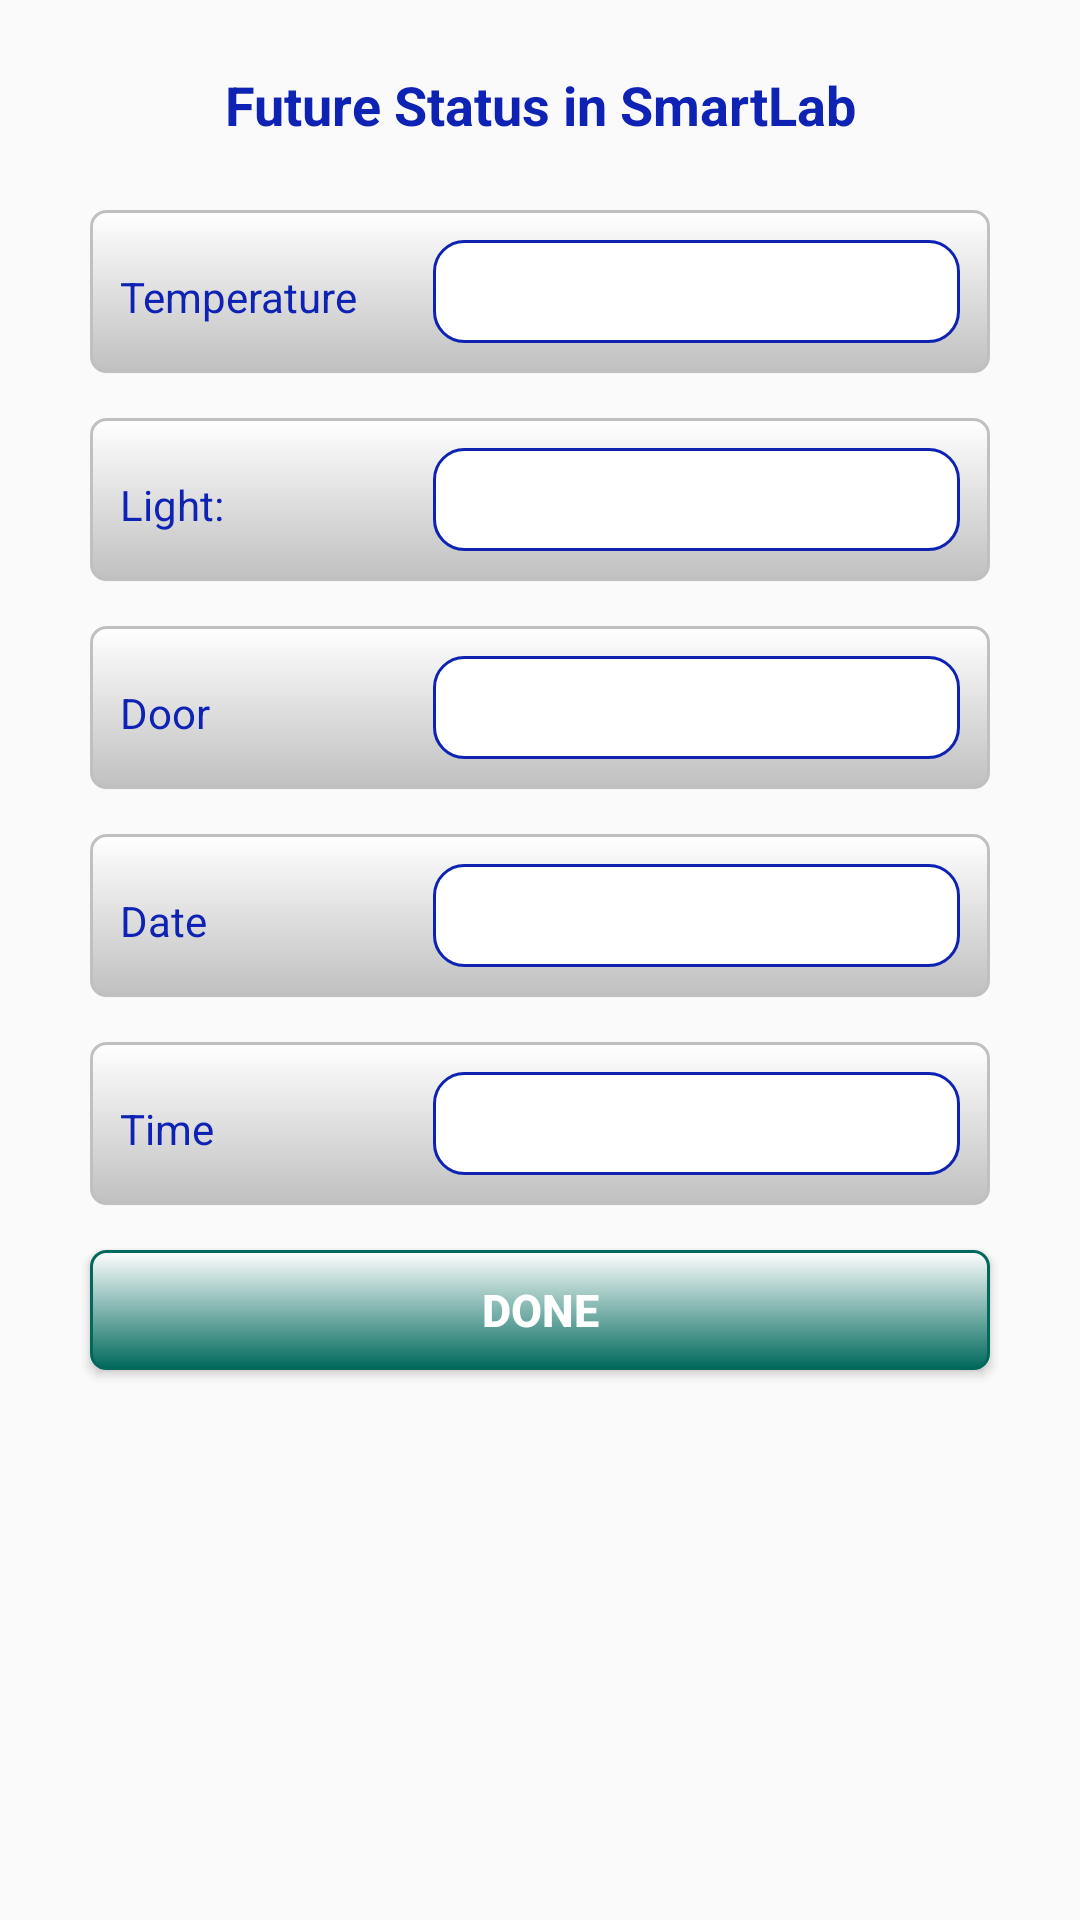

Layout XML and referenced resources for this Android screen:
<!-- AndroidManifest.xml: application theme AppTheme.NoActionBar -->
<!-- res/layout/fragment_future_setting.xml -->
<RelativeLayout xmlns:android="http://schemas.android.com/apk/res/android"
    xmlns:tools="http://schemas.android.com/tools"
    android:layout_width="match_parent"
    android:layout_height="match_parent"
    tools:context="ius.smartlab.Fragments.FutureSettingFragment">

    <TextView
        android:id="@+id/future_status_title"
        android:layout_width="300dp"
        android:layout_height="40dp"
        android:gravity="center"
        android:layout_centerHorizontal="true"
        android:text="@string/future_status_title"
        android:textColor="@color/colorPrimary"
        android:textSize="18sp"
        android:textStyle="bold"
        android:layout_marginTop="15dp"/>

    <LinearLayout
        android:layout_width="300dp"
        android:layout_height="wrap_content"
        android:id="@+id/fs_linear1"
        android:layout_below="@+id/future_status_title"
        android:layout_centerHorizontal="true"
        android:layout_marginTop="15dp"
        android:orientation="horizontal"
        android:padding="10dp"
        android:background="@drawable/button_selector1"
        android:weightSum="1" >

        <TextView
            android:layout_width="0dp"
            android:layout_height="wrap_content"
            android:layout_weight=".35"
            android:text="Temperature"
            android:textColor="@color/colorPrimaryDark" />

        <EditText
            android:id="@+id/future_temperature"
            android:layout_width="0dp"
            android:layout_height="wrap_content"
            android:layout_marginLeft="10dp"
            android:textColor="@color/colorPrimaryDark"
            android:background="@drawable/edittext_rounded"
            android:textCursorDrawable="@drawable/edittext_cursor"
            android:padding="5dp"
            android:layout_weight=".65"
            android:inputType="numberDecimal" />
    </LinearLayout>

    <LinearLayout
        android:layout_width="300dp"
        android:layout_height="wrap_content"
        android:id="@+id/fs_linear2"
        android:layout_below="@+id/fs_linear1"
        android:layout_centerHorizontal="true"
        android:layout_marginTop="15dp"
        android:orientation="horizontal"
        android:padding="10dp"
        android:background="@drawable/button_selector1"
        android:weightSum="1" >

        <TextView
            android:layout_width="0dp"
            android:layout_height="wrap_content"
            android:layout_weight=".35"
            android:text="@string/cs_item3"
            android:textColor="@color/colorPrimaryDark" />

        <EditText
            android:id="@+id/future_light"
            android:layout_width="0dp"
            android:layout_height="wrap_content"
            android:layout_marginLeft="10dp"
            android:textColor="@color/colorPrimaryDark"
            android:background="@drawable/edittext_rounded"
            android:textCursorDrawable="@drawable/edittext_cursor"
            android:padding="5dp"
            android:layout_weight=".65"
            android:inputType="numberDecimal"/>

    </LinearLayout>

    <LinearLayout
        android:layout_width="300dp"
        android:layout_height="wrap_content"
        android:id="@+id/fs_linear3"
        android:layout_below="@+id/fs_linear2"
        android:layout_centerHorizontal="true"
        android:layout_marginTop="15dp"
        android:orientation="horizontal"
        android:padding="10dp"
        android:background="@drawable/button_selector1"
        android:weightSum="1" >

        <TextView
            android:layout_width="0dp"
            android:layout_height="wrap_content"
            android:layout_weight=".35"
            android:text="Door"
            android:textColor="@color/colorPrimaryDark" />

        <EditText
            android:id="@+id/future_doors"
            android:layout_width="0dp"
            android:layout_height="wrap_content"
            android:layout_marginLeft="10dp"
            android:background="@drawable/edittext_rounded"
            android:textCursorDrawable="@drawable/edittext_cursor"
            android:textColor="@color/colorPrimaryDark"
            android:padding="5dp"
            android:layout_weight=".65"
            android:inputType="numberDecimal"/>
    </LinearLayout>



    <LinearLayout
        android:layout_width="300dp"
        android:layout_height="wrap_content"
        android:id="@+id/fs_linear4"
        android:layout_below="@+id/fs_linear3"
        android:layout_centerHorizontal="true"
        android:layout_marginTop="15dp"
        android:orientation="horizontal"
        android:padding="10dp"
        android:background="@drawable/button_selector1"
        android:weightSum="1" >

        <TextView
            android:layout_width="0dp"
            android:layout_height="wrap_content"
            android:layout_weight=".35"
            android:text="Date"
            android:textColor="@color/colorPrimaryDark" />

        
        <EditText
            android:id="@+id/future_date"
            android:layout_width="0dp"
            android:layout_height="wrap_content"
            android:layout_marginLeft="10dp"
            android:background="@drawable/edittext_rounded"
            android:textCursorDrawable="@drawable/edittext_cursor"
            android:textColor="@color/colorPrimaryDark"
            android:focusable="false"
            android:padding="5dp"
            android:layout_weight=".65" />
    </LinearLayout>

    <LinearLayout
        android:layout_width="300dp"
        android:layout_height="wrap_content"
        android:id="@+id/fs_linear5"
        android:layout_below="@+id/fs_linear4"
        android:layout_centerHorizontal="true"
        android:layout_marginTop="15dp"
        android:orientation="horizontal"
        android:padding="10dp"
        android:background="@drawable/button_selector1"
        android:weightSum="1" >

        <TextView
            android:layout_width="0dp"
            android:layout_height="wrap_content"
            android:layout_weight=".35"
            android:text="Time"
            android:textColor="@color/colorPrimaryDark" />

        
        <EditText
            android:id="@+id/future_time"
            android:layout_width="0dp"
            android:layout_height="wrap_content"
            android:layout_marginLeft="10dp"
            android:background="@drawable/edittext_rounded"
            android:textCursorDrawable="@drawable/edittext_cursor"
            android:textColor="@color/colorPrimaryDark"
            android:focusable="false"
            android:padding="5dp"
            android:layout_weight=".65" />
    </LinearLayout>

    <Button
        android:id="@+id/btn_future_done"
        android:layout_below="@+id/fs_linear5"
        android:layout_width="300dp"
        android:layout_height="40dp"
        android:gravity="center"
        android:layout_centerHorizontal="true"
        android:text="Done"
        android:textColor="#ffffff"
        android:textSize="15sp"
        android:textStyle="bold"
        android:layout_marginTop="15dp"
        android:layout_marginBottom="15dp"
        android:background="@drawable/button_selector3"/>

</RelativeLayout>
<!-- resources referenced by this layout -->
<resources>
  <color name="colorPrimary">#0e22b3</color>
  <color name="colorPrimaryDark">#0e22b3</color>
  <!-- drawable button_selector1 (drawable) -->
  <?xml version="1.0" encoding="utf-8"?>
  <selector xmlns:android="http://schemas.android.com/apk/res/android" >
  
      <item android:state_pressed="true" >
          <shape android:shape="rectangle"  >
              <corners android:radius="5dp" />
              <stroke android:width="1dip" android:color="#0e22b3" />
              <gradient android:angle="-90" android:startColor="#ffffff" android:endColor="#c0c0c0"  />
          </shape>
      </item>
  
      <item android:state_focused="true">
          <shape android:shape="rectangle"  >
              <corners android:radius="50dp" />
              <stroke android:width="1dip" android:color="#0e22b3" />
              <solid android:color="#0e22b3"/>
          </shape>
      </item>
  
      <item >
          <shape android:shape="rectangle"  >
              <corners android:radius="5dp" />
              <stroke android:width="1dip" android:color="#c0c0c0" />
              <gradient android:angle="-90" android:startColor="#ffffff" android:endColor="#c0c0c0" />
          </shape>
      </item>
  
  </selector>
  <!-- drawable button_selector3 (drawable) -->
  <?xml version="1.0" encoding="utf-8"?>
  <selector xmlns:android="http://schemas.android.com/apk/res/android" >
  
      <item android:state_pressed="true" >
          <shape android:shape="rectangle"  >
              <corners android:radius="5dp" />
              <stroke android:width="1dip" android:color="#00695c" />
              <gradient android:angle="-90" android:startColor="#ffffff" android:endColor="#00695c"  />
          </shape>
      </item>
  
      <item android:state_focused="true">
          <shape android:shape="rectangle"  >
              <corners android:radius="50dp" />
              <stroke android:width="1dip" android:color="#00695c" />
              <solid android:color="#00695c"/>
          </shape>
      </item>
  
      <item >
          <shape android:shape="rectangle"  >
              <corners android:radius="5dp" />
              <stroke android:width="1dip" android:color="#00695c" />
              <gradient android:angle="-90" android:startColor="#ffffff" android:endColor="#00695c" />
          </shape>
      </item>
  
  </selector>
  <!-- drawable edittext_cursor (drawable-xxhdpi) -->
  <?xml version="1.0" encoding="utf-8"?>
  <shape
      xmlns:android="http://schemas.android.com/apk/res/android"
      android:shape="rectangle" >
  
      <size
          android:height="3dp"
          android:width="2dip" />
  
      <solid
          android:color="@color/colorPrimaryDark" />
  
      <padding
          android:top="-8px"
          android:bottom="-8px" />
  
  </shape>
  <!-- drawable edittext_rounded (drawable-xxhdpi) -->
  <?xml version="1.0" encoding="utf-8"?>
  <shape
      xmlns:android="http://schemas.android.com/apk/res/android" >
  
      <solid android:color="#FFFFFF" />
  
      <stroke
          android:width="1dp"
          android:color="@color/colorPrimaryDark" />
  
      <corners
          android:topLeftRadius="10dp"
          android:topRightRadius="10dp"
          android:bottomLeftRadius="10dp"
          android:bottomRightRadius="10dp" />
  
  </shape>
  <string name="cs_item3">Light: </string>
  <string name="future_status_title">Future Status in SmartLab</string>
  <style name="AppTheme.NoActionBar">
          <item name="windowActionBar">false</item>
          <item name="windowNoTitle">true</item>
      </style>
</resources>
